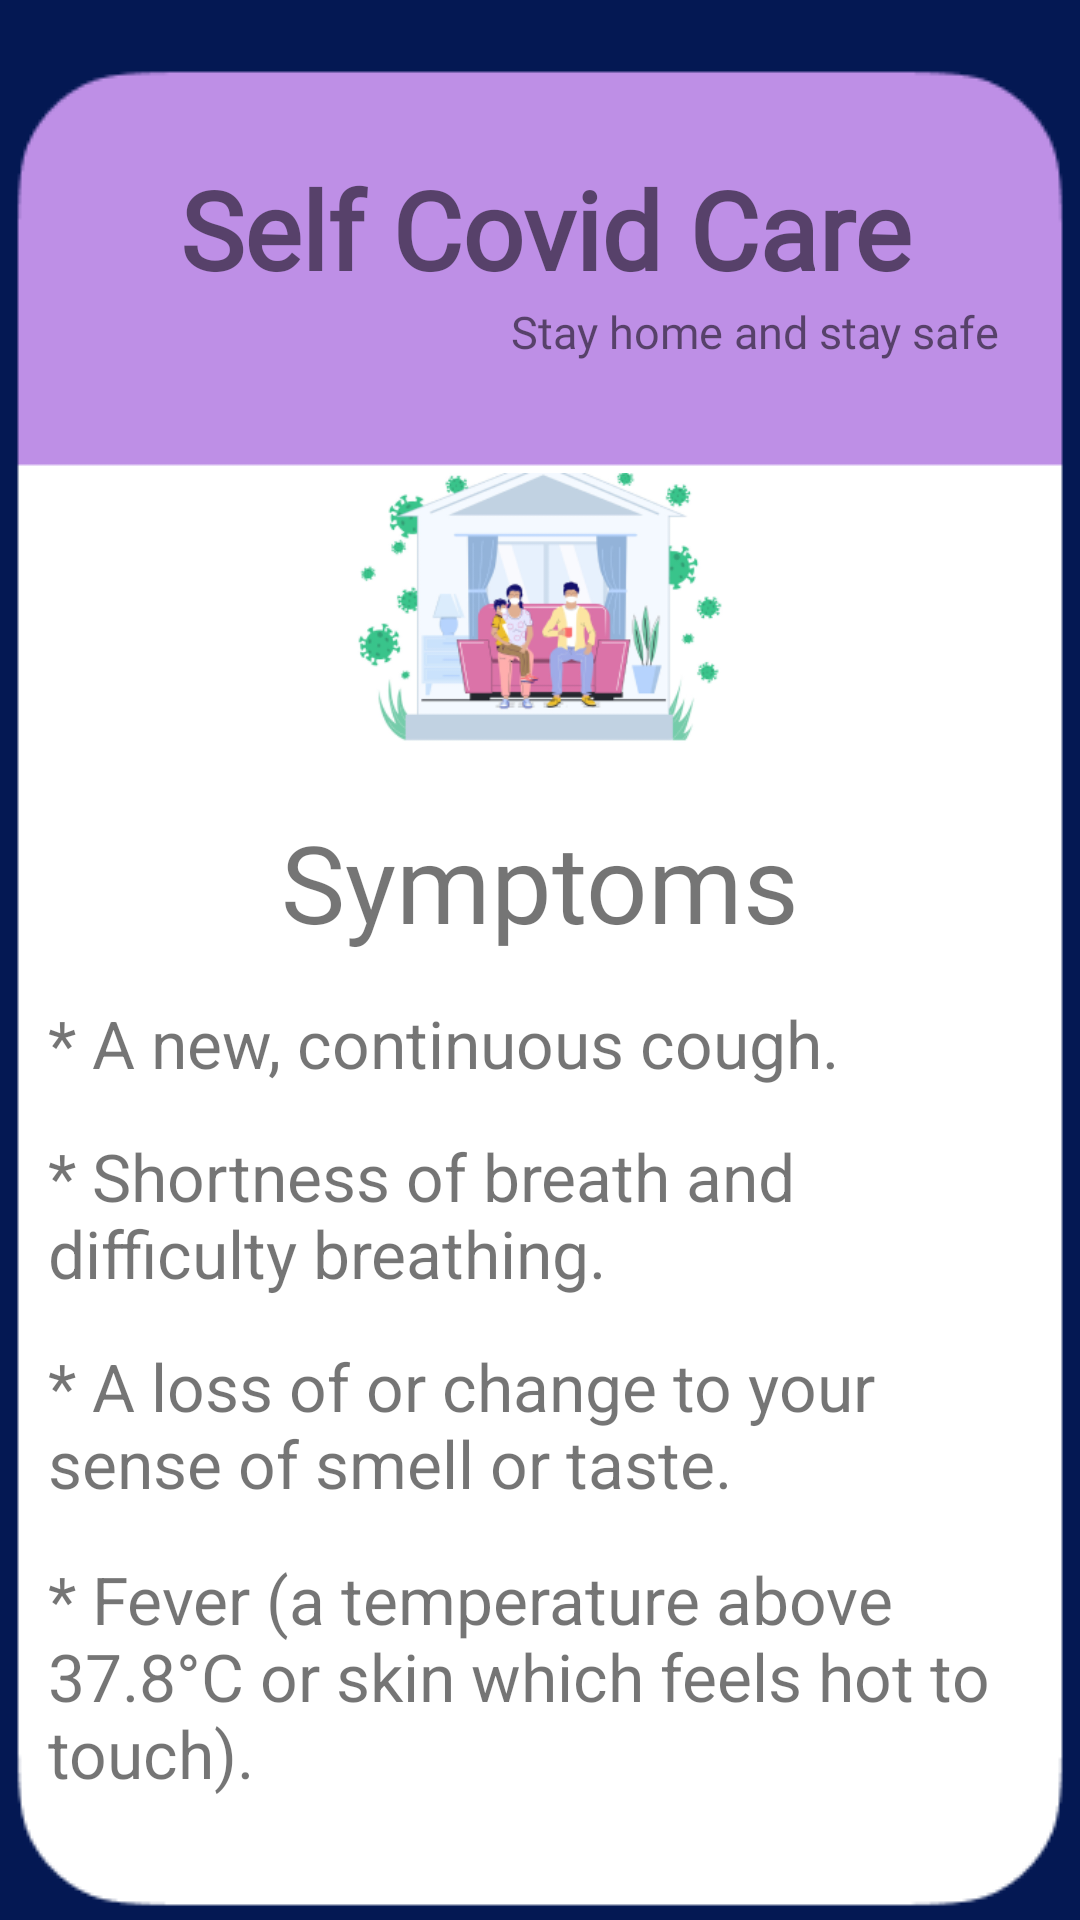

The Android layout XML behind this screen, and the referenced resources:
<!-- AndroidManifest.xml: application theme splashScreenTheme -->
<!-- res/layout/activity_info.xml -->
<?xml version="1.0" encoding="utf-8"?>
<androidx.constraintlayout.widget.ConstraintLayout xmlns:android="http://schemas.android.com/apk/res/android"
    xmlns:app="http://schemas.android.com/apk/res-auto"
    xmlns:tools="http://schemas.android.com/tools"
    android:layout_width="match_parent"
    android:layout_height="match_parent"
    android:background="@drawable/background2"
    tools:context=".ActivityInfo">


    <ImageView
        android:id="@+id/imageView4"
        android:layout_width="0dp"
        android:layout_height="0dp"

        android:layout_marginStart="17dp"
        android:layout_marginLeft="17dp"
        android:layout_marginEnd="17dp"
        android:layout_marginRight="17dp"
        android:layout_marginBottom="21dp"
        android:src="@drawable/infoimg"
        app:layout_constraintBottom_toTopOf="@+id/textView4"
        app:layout_constraintEnd_toEndOf="parent"
        app:layout_constraintStart_toStartOf="parent"
        app:layout_constraintTop_toBottomOf="@+id/textView3" />

    <TextView
        android:id="@+id/textView2"
        android:layout_width="wrap_content"
        android:layout_height="wrap_content"
        android:layout_marginTop="52dp"
        android:layout_marginEnd="29dp"
        android:layout_marginRight="29dp"
        android:fontFamily="@font/poppins"
        android:text="Self Covid Care"
        android:textSize="36sp"
        android:textStyle="bold"
        app:layout_constraintBottom_toTopOf="@+id/textView3"
        app:layout_constraintEnd_toEndOf="@+id/textView3"
        app:layout_constraintTop_toTopOf="parent" />

    <TextView
        android:id="@+id/textView3"
        android:layout_width="wrap_content"
        android:layout_height="wrap_content"
        android:layout_marginEnd="27dp"
        android:layout_marginRight="27dp"
        android:layout_marginBottom="37dp"
        android:fontFamily="@font/lato_bold"
        android:text="Stay home and stay safe"
        android:textSize="15sp"
        app:layout_constraintBottom_toTopOf="@+id/imageView4"
        app:layout_constraintEnd_toEndOf="parent"
        app:layout_constraintTop_toBottomOf="@+id/textView2" />


    <TextView
        android:id="@+id/textView4"
        android:layout_width="wrap_content"
        android:layout_height="wrap_content"
        android:layout_marginBottom="15dp"
        android:fontFamily="@font/lato_bold"
        android:text="Symptoms"
        android:textSize="36sp"
        app:layout_constraintBottom_toTopOf="@+id/textView6"
        app:layout_constraintEnd_toEndOf="parent"
        app:layout_constraintStart_toStartOf="parent"
        app:layout_constraintTop_toBottomOf="@+id/imageView4" />

    <TextView
        android:id="@+id/textView5"
        android:layout_width="0dp"
        android:layout_height="wrap_content"
        android:layout_marginStart="16dp"
        android:layout_marginLeft="16dp"
        android:layout_marginEnd="16dp"
        android:layout_marginRight="16dp"
        android:layout_marginBottom="41dp"
        android:text="* Fever (a temperature above 37.8°C or skin which feels hot to touch).
"
        android:textSize="22dp"
        app:layout_constraintBottom_toBottomOf="parent"
        app:layout_constraintEnd_toEndOf="parent"
        app:layout_constraintStart_toStartOf="parent"
        app:layout_constraintTop_toBottomOf="@+id/textView12" />

    <TextView
        android:id="@+id/textView6"
        android:layout_width="0dp"
        android:layout_height="wrap_content"
        android:layout_marginBottom="15dp"
        android:text="* A new, continuous cough."
        android:textSize="22dp"
        app:layout_constraintBottom_toTopOf="@+id/textView13"
        app:layout_constraintEnd_toEndOf="@+id/textView13"
        app:layout_constraintStart_toStartOf="@+id/textView13"
        app:layout_constraintTop_toBottomOf="@+id/textView4" />

    <TextView
        android:id="@+id/textView12"
        android:layout_width="0dp"
        android:layout_height="wrap_content"
        android:layout_marginBottom="16dp"
        android:text="* A loss of or change to your sense of smell or taste.
"
        android:textSize="22dp"
        app:layout_constraintBottom_toTopOf="@+id/textView5"
        app:layout_constraintEnd_toEndOf="@+id/textView5"
        app:layout_constraintStart_toStartOf="@+id/textView5"
        app:layout_constraintTop_toBottomOf="@+id/textView13" />

    <TextView
        android:id="@+id/textView13"
        android:layout_width="0dp"
        android:layout_height="wrap_content"
        android:layout_marginBottom="15dp"
        android:text="* Shortness of breath and difficulty breathing."
        android:textSize="22dp"
        app:layout_constraintBottom_toTopOf="@+id/textView12"
        app:layout_constraintEnd_toEndOf="@+id/textView12"
        app:layout_constraintStart_toStartOf="@+id/textView12"
        app:layout_constraintTop_toBottomOf="@+id/textView6" />


</androidx.constraintlayout.widget.ConstraintLayout>
<!-- resources referenced by this layout -->
<resources>
  <!-- drawable background2: png bitmap (drawable, 3907 bytes) -->
  <!-- drawable infoimg: png bitmap (drawable, 41695 bytes) -->
  <style name="splashScreenTheme" parent="Theme.AppCompat.Light.NoActionBar">
          <item name="android:windowBackground">@drawable/splash_image</item>
  
      </style>
  <!-- drawable splash_image (drawable) -->
  <?xml version="1.0" encoding="utf-8"?>
  <layer-list xmlns:android="http://schemas.android.com/apk/res/android">
  
      <item android:drawable="@color/colorPrimaryDark"/>
      <item android:drawable="@drawable/logo"
          android:gravity="center"/>
  </layer-list>
  <color name="colorPrimaryDark">#190039</color>
  <!-- drawable logo: png bitmap (drawable, 11311 bytes) -->
</resources>
